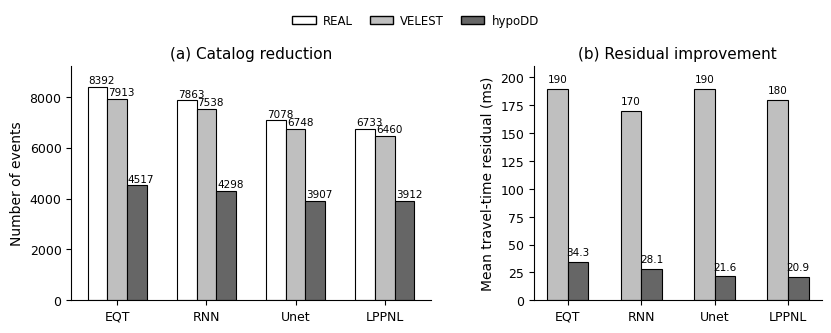

Write Python code to recreate this figure.
import numpy as np
import matplotlib.pyplot as plt
from matplotlib.patches import Patch

# =========================
# 1. Data
# =========================
models = ["EQT", "RNN", "Unet", "LPPNL"]

# Event counts
real_counts = np.array([8392, 7863, 7078, 6733])
velest_counts = np.array([7913, 7538, 6748, 6460])
hypodd_counts = np.array([4517, 4298, 3907, 3912])

# Mean travel-time residuals
# VELEST values converted from seconds to milliseconds
velest_rms_ms = np.array([190.0, 170.0, 190.0, 180.0])
hypodd_rms_ms = np.array([34.295, 28.06, 21.624, 20.912])

# =========================
# 2. Style
# =========================
plt.rcParams.update({
    "font.family": "DejaVu Sans",
    "font.size": 9,
    "axes.labelsize": 10,
    "axes.titlesize": 11,
    "xtick.labelsize": 9,
    "ytick.labelsize": 9,
    "legend.fontsize": 8.5,
    "axes.linewidth": 0.8,
    "pdf.fonttype": 42,
    "ps.fonttype": 42,
    "figure.facecolor": "white",
    "axes.facecolor": "white",
    "savefig.facecolor": "white",
    "savefig.edgecolor": "white",
})

edge_c = "black"
fc_real = "white"
fc_velest = "0.75"
fc_hypodd = "0.40"

x = np.arange(len(models))

# =========================
# 3. Figure layout
# =========================
fig, axes = plt.subplots(
    1, 2,
    figsize=(8.2, 3.6),
    dpi=300,
    gridspec_kw={"width_ratios": [1.25, 1.0]}
)

plt.subplots_adjust(
    left=0.08, right=0.995,
    bottom=0.17, top=0.82,
    wspace=0.32
)

# =========================
# 4. Panel (a): Catalog reduction
# =========================
ax = axes[0]
w = 0.22

b1 = ax.bar(
    x - w, real_counts, width=w,
    color=fc_real, edgecolor=edge_c, linewidth=0.8, label="REAL"
)
b2 = ax.bar(
    x, velest_counts, width=w,
    color=fc_velest, edgecolor=edge_c, linewidth=0.8, label="VELEST"
)
b3 = ax.bar(
    x + w, hypodd_counts, width=w,
    color=fc_hypodd, edgecolor=edge_c, linewidth=0.8, label="hypoDD"
)

ax.set_title("(a) Catalog reduction", pad=6)
ax.set_ylabel("Number of events")
ax.set_xticks(x)
ax.set_xticklabels(models)
ax.set_ylim(0, 9200)
ax.spines["top"].set_visible(False)
ax.spines["right"].set_visible(False)

# value labels
for bars, offset in zip([b1, b2, b3], [60, 60, 60]):
    for bar in bars:
        h = bar.get_height()
        ax.text(
            bar.get_x() + bar.get_width()/2+0.05,
            h + offset,
            f"{int(h)}",
            ha="center", va="bottom", fontsize=7.5
        )

# =========================
# 5. Panel (b): Residual improvement
# =========================
ax = axes[1]
w2 = 0.28

r1 = ax.bar(
    x - w2/2, velest_rms_ms, width=w2,
    color=fc_velest, edgecolor=edge_c, linewidth=0.8, label="VELEST"
)
r2 = ax.bar(
    x + w2/2, hypodd_rms_ms, width=w2,
    color=fc_hypodd, edgecolor=edge_c, linewidth=0.8, label="hypoDD"
)

ax.set_title("(b) Residual improvement", pad=6)
ax.set_ylabel("Mean travel-time residual (ms)")
ax.set_xticks(x)
ax.set_xticklabels(models)
ax.set_ylim(0, 210)
ax.spines["top"].set_visible(False)
ax.spines["right"].set_visible(False)

# value labels
for bar in r1:
    h = bar.get_height()
    ax.text(
        bar.get_x() + bar.get_width()/2,
        h + 4,
        f"{h:.0f}",
        ha="center", va="bottom", fontsize=7.5
    )

for bar in r2:
    h = bar.get_height()
    ax.text(
        bar.get_x() + bar.get_width()/2,
        h + 4,
        f"{h:.1f}",
        ha="center", va="bottom", fontsize=7.5
    )

# =========================
# 6. Global legend
# =========================
legend_handles = [
    Patch(facecolor=fc_real, edgecolor=edge_c, label="REAL"),
    Patch(facecolor=fc_velest, edgecolor=edge_c, label="VELEST"),
    Patch(facecolor=fc_hypodd, edgecolor=edge_c, label="hypoDD"),
]

fig.legend(
    handles=legend_handles,
    loc="upper center",
    bbox_to_anchor=(0.5, 0.995),
    ncol=3,
    frameon=False,
    columnspacing=1.4,
    handletextpad=0.6
)

# =========================
# 7. Save
# =========================
outname = "Fig4_catalog_reduction_residual_improvement"

fig.savefig(f"{outname}.pdf", bbox_inches="tight")
fig.savefig(f"{outname}.svg", bbox_inches="tight")
fig.savefig(f"{outname}.png", dpi=600, bbox_inches="tight")

plt.show()
